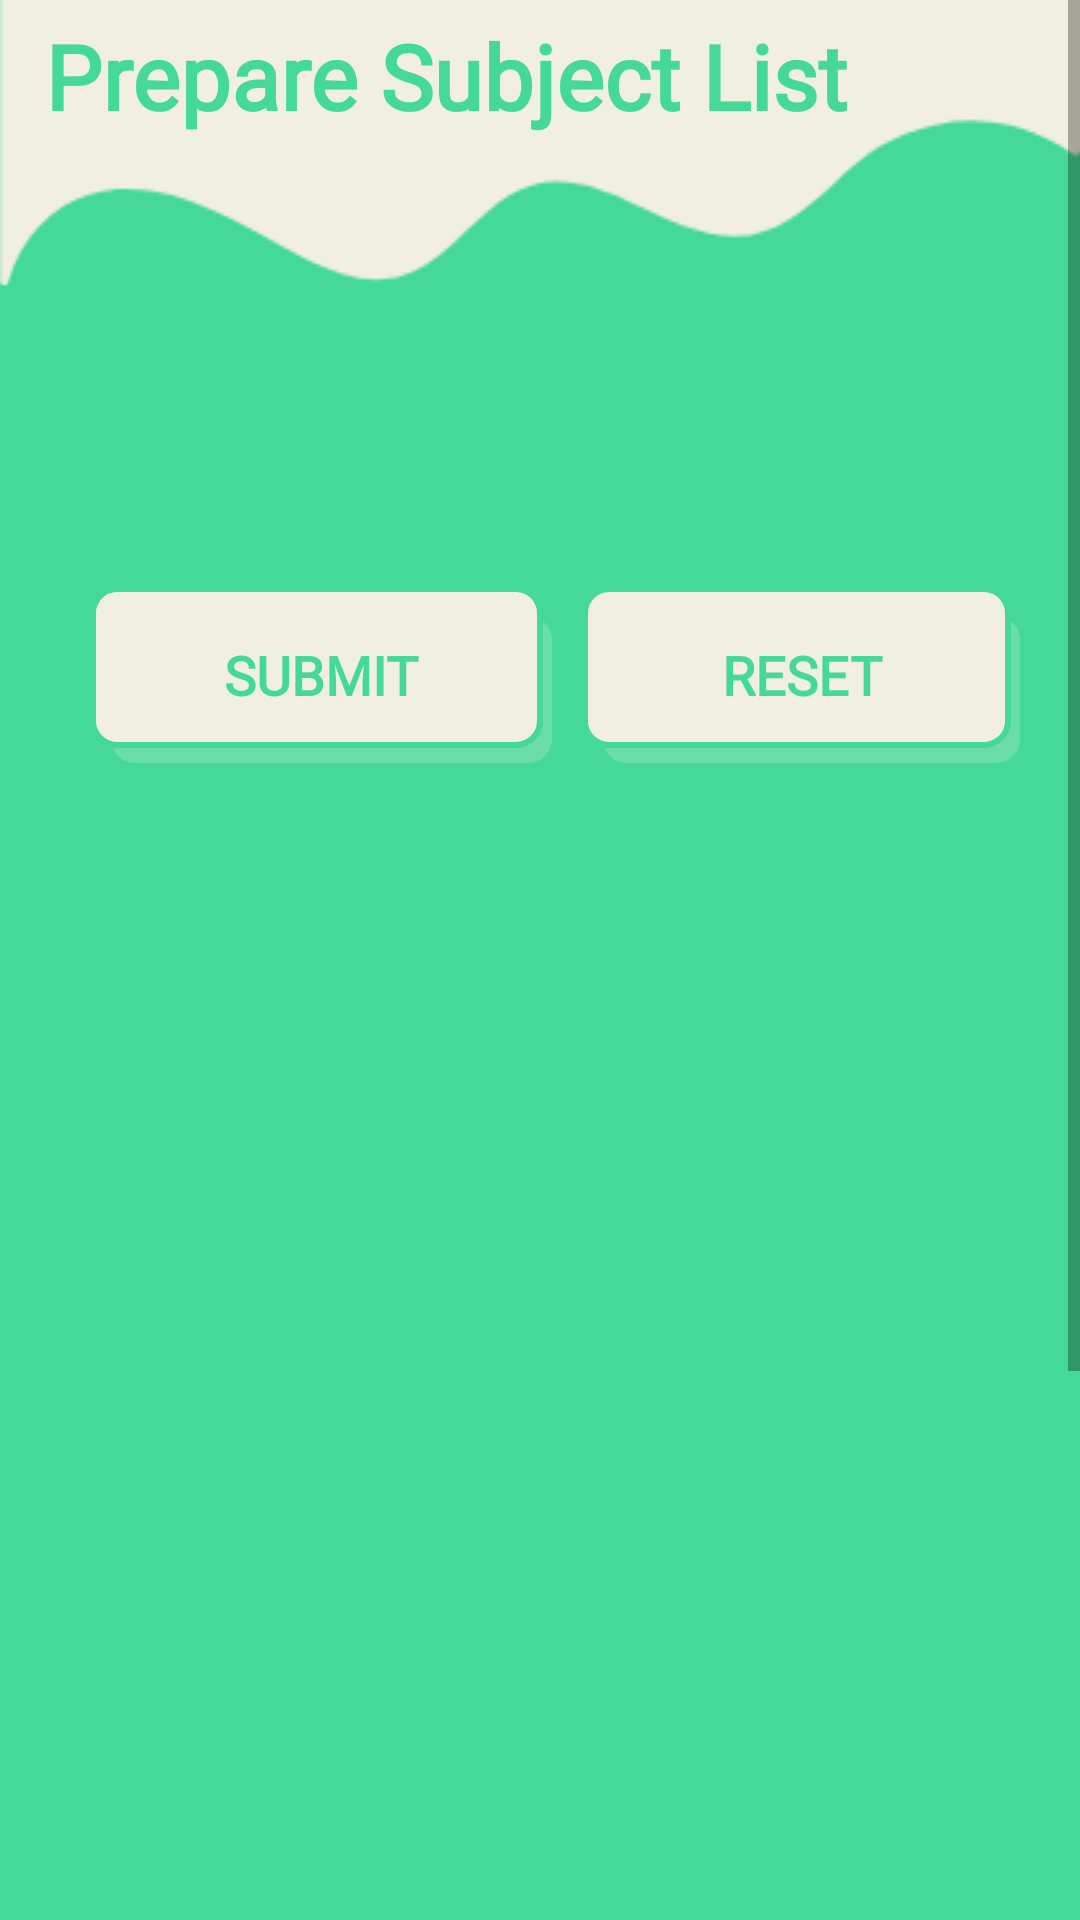

Android layout source for this screen:
<!-- AndroidManifest.xml: application theme Theme.Proj -->
<!-- res/layout/activity_sub_name.xml -->
<ScrollView xmlns:android="http://schemas.android.com/apk/res/android"
    xmlns:app="http://schemas.android.com/apk/res-auto"
    xmlns:tools="http://schemas.android.com/tools"
    android:layout_width="match_parent"
    android:layout_height="wrap_content">

    <LinearLayout
        android:id="@+id/layout_main"
        android:layout_width="match_parent"
        android:layout_height="match_parent"
        android:background="@drawable/bgg"
        android:orientation="vertical"

        android:theme="@style/Theme.Material3.Dark.NoActionBar">


        <TextView
            android:layout_width="wrap_content"
            android:layout_height="wrap_content"
            android:layout_marginStart="15dp"
            android:layout_marginTop="5dp"
            android:layout_marginBottom="10dp"
            android:fontFamily="@font/oswald"
            android:text="Prepare Subject List"
            android:textColor="@color/green"
            android:textSize="30sp"
            android:textStyle="bold"
            app:layout_constraintEnd_toEndOf="parent"
            app:layout_constraintStart_toStartOf="parent" />

        <LinearLayout
            android:id="@+id/layout_row_container"
            android:layout_width="match_parent"
            android:layout_height="wrap_content"
            android:layout_marginStart="15dp"
            android:layout_marginTop="45dp"
            android:layout_marginEnd="15dp"

            android:divider="@drawable/empty_tall_divider"
            android:orientation="vertical"
            android:showDividers="middle" />

        <TableLayout
            android:id="@+id/tableLayout"
            android:layout_width="match_parent"
            android:layout_height="wrap_content"
            android:layout_marginTop="20dp"
            android:layout_marginBottom="15dp"
            android:visibility="invisible"

            >

            <TableRow>

                <TextView
                    android:id="@+id/textview1"
                    android:layout_width="0dp"
                    android:layout_height="40dp"
                    android:layout_weight="1"
                    android:fontFamily="@font/barlow"
                    android:text="Subject Name"
                    android:textAlignment="center"
                    android:textColor="@color/offwhite"
                    android:textSize="25sp"
                    android:textStyle="bold"
                    android:visibility="invisible" />

                <TextView
                    android:id="@+id/textview2"
                    android:layout_width="0dp"
                    android:layout_height="40dp"
                    android:layout_weight="1"
                    android:fontFamily="@font/barlow"
                    android:text="Number of Slots"
                    android:textAlignment="center"
                    android:textColor="@color/offwhite"
                    android:textSize="25sp"
                    android:textStyle="bold"
                    android:visibility="invisible" />

            </TableRow>
        </TableLayout>

        <TableLayout
            android:id="@+id/gridlay"
            android:layout_width="match_parent"
            android:layout_height="wrap_content"
            android:background="#00FFFFFF" />


        <androidx.constraintlayout.widget.ConstraintLayout
            android:layout_width="match_parent"
            android:layout_height="wrap_content"

            android:padding="10dp"
            app:layout_constraintEnd_toEndOf="parent"
            app:layout_constraintHorizontal_bias="0.5"
            app:layout_constraintStart_toStartOf="parent">

            <LinearLayout
                android:layout_width="wrap_content"
                android:layout_height="match_parent"
                android:gravity="center"
                app:layout_constraintEnd_toEndOf="parent"


                app:layout_constraintStart_toStartOf="parent"
                app:layout_constraintTop_toTopOf="parent">

                <androidx.appcompat.widget.AppCompatButton
                    android:id="@+id/btn_submit"
                    android:layout_width="154dp"
                    android:layout_height="59dp"
                    android:layout_gravity="center"
                    android:layout_margin="10dp"
                    android:background="@drawable/button_next_for_num_input"
                    android:fontFamily="@font/mukta"
                    android:text="Submit"
                    android:textColor="@color/green"
                    android:textSize="18dp"
                    android:textStyle="bold" />

                <androidx.appcompat.widget.AppCompatButton
                    android:id="@+id/clear"
                    android:layout_width="146dp"
                    android:layout_height="59dp"

                    android:background="@drawable/button_next_for_num_input"
                    android:fontFamily="@font/mukta"
                    android:text="Reset"
                    android:textColor="@color/green"
                    android:textSize="18dp"
                    android:textStyle="bold" />
            </LinearLayout>
        </androidx.constraintlayout.widget.ConstraintLayout>

        <LinearLayout
            android:layout_width="match_parent"
            android:layout_height="wrap_content"
            android:background="@drawable/gradient_text"
            android:orientation="vertical">


        </LinearLayout>


        <androidx.constraintlayout.widget.ConstraintLayout
            android:layout_width="match_parent"
            android:layout_height="wrap_content"
            android:padding="5dp">

            <androidx.appcompat.widget.AppCompatButton
                android:id="@+id/generate"
                android:layout_width="212dp"
                android:layout_height="62dp"
                android:layout_marginTop="15dp"
                android:background="@drawable/button_next_for_num_input"
                android:fontFamily="@font/mukta"
                android:text="Generate Time Table"
                android:textColor="@color/green"
                android:textSize="18dp"
                android:textStyle="bold"
                android:visibility="invisible"
                app:layout_constraintEnd_toEndOf="parent"
                app:layout_constraintStart_toStartOf="parent"
                app:layout_constraintTop_toTopOf="parent" />
        </androidx.constraintlayout.widget.ConstraintLayout>
    </LinearLayout>
</ScrollView>
<!-- resources referenced by this layout -->
<resources>
  <color name="green">#44D996</color>
  <color name="offwhite">#F1EFDF</color>
  <!-- drawable bgg: png bitmap (drawable, 7563 bytes) -->
  <!-- drawable button_next_for_num_input (drawable) -->
  <layer-list xmlns:android="http://schemas.android.com/apk/res/android">
      
      <item android:left="7dp" android:top="10dp">
          <shape>
              <gradient android:startColor="#39F1EFDF" android:endColor="#39F1EFDF"/>
              <corners android:radius="8dp" />
  
          </shape>
      </item>
      
      <item android:bottom="5dp" android:right="3dp">
          <shape>
              <gradient android:startColor="@color/offwhite" android:endColor="@color/offwhite"/>
              <stroke android:color="@color/green" android:width="2sp"/>
              <corners android:radius="8dp" />
          </shape>
      </item>
  </layer-list>
  <!-- drawable empty_tall_divider (drawable) -->
  <?xml version="1.0" encoding="utf-8"?>
  <shape xmlns:android="http://schemas.android.com/apk/res/android">
      <size android:width="100dp" android:height="10dp"/>
  </shape>
  <!-- drawable gradient_text (drawable) -->
  <shape xmlns:android="http://schemas.android.com/apk/res/android"
      android:shape="rectangle">
      <gradient
          android:startColor="#0067F6"
          android:endColor="#0067F6"
          android:angle="90" />
  </shape>
  <style name="Theme.Proj" parent="Theme.MaterialComponents.DayNight.NoActionBar">
          
          <item name="colorPrimary">@color/offwhite</item>
          <item name="colorPrimaryVariant">@color/offwhite</item>
          <item name="colorOnPrimary">@color/offwhite</item>
          
          <item name="colorSecondary">@color/offwhite</item>
          <item name="colorSecondaryVariant">@color/offwhite</item>
          <item name="colorOnSecondary">@color/offwhite</item>
          
          <item name="android:statusBarColor">@color/green</item>
          
      </style>
</resources>
